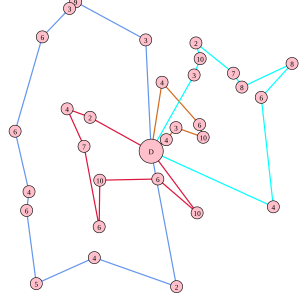

Data behind this chart, as committed beside it:
275.000000, 231.000000, 4, 291.000000, 211.000000, 3, 336.000000, 227.000000, 10, 330.000000, 206.000000, 6, 268.000000, 136.000000, 4
241, 66, 3, 125, 3, 9, 115, 14, 3, 70, 61, 6, 25, 217, 6, 48, 317, 4, 44, 348, 6, 60, 469, 5
326, 352, 10, 261, 296, 6, 165, 298, 10, 164, 375, 6, 139, 242, 7, 111, 180, 4, 149, 194, 2
321, 124, 3, 331, 97, 10, 324, 71, 2, 386, 121, 7, 400, 144, 8, 483, 105, 8, 432, 161, 6, 452, 342, 4
